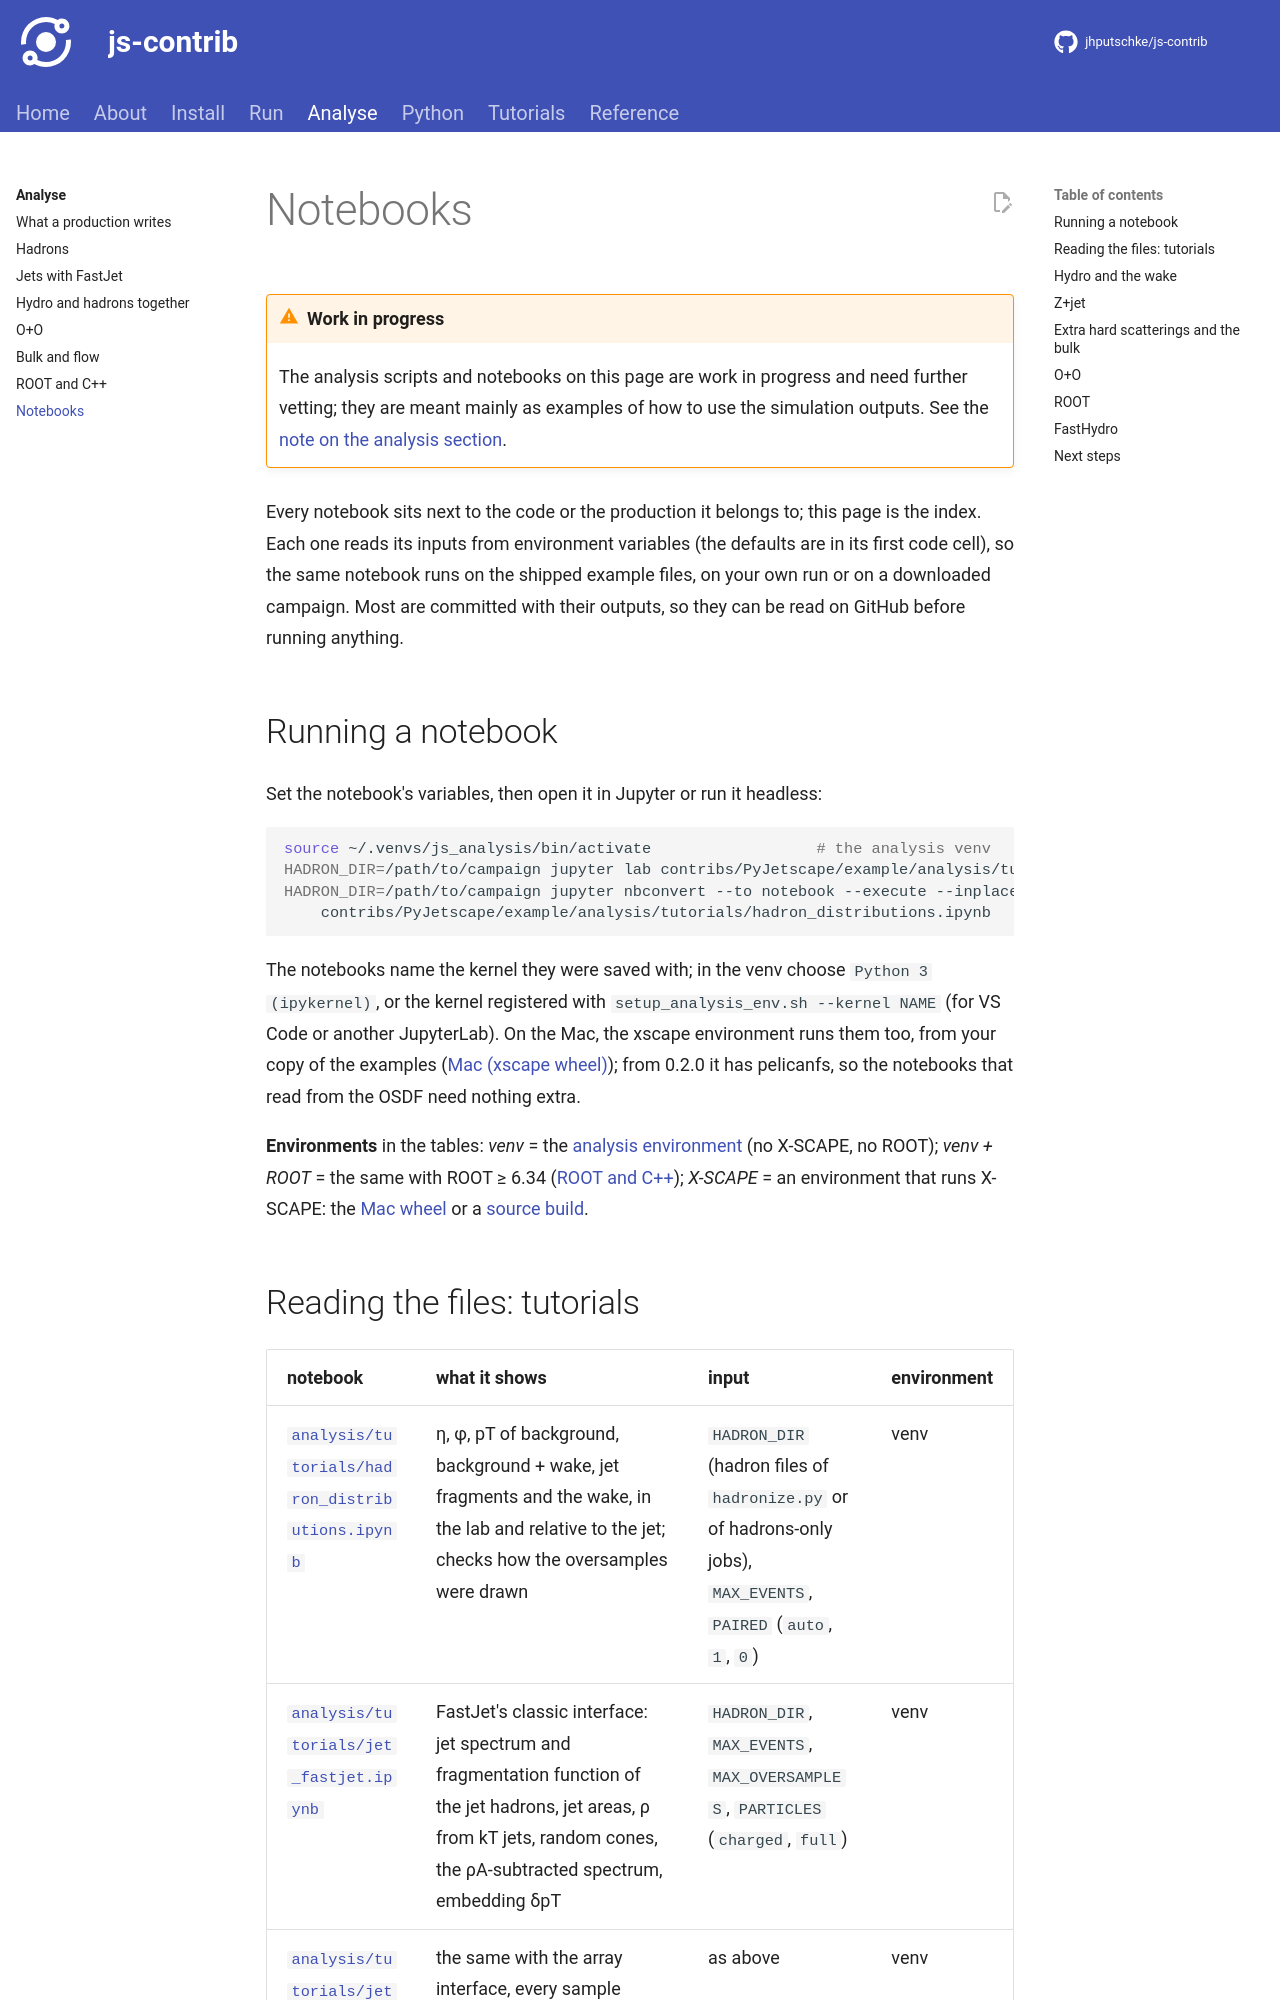

repository: jhputschke/js-contrib · page: analysis/notebooks/index.html · generator: mkdocs

# Notebooks

!!! warning "Work in progress"
    The analysis scripts and notebooks on this page are work in progress and need further
    vetting; they are meant mainly as examples of how to use the simulation outputs. See the
    [note on the analysis section](index.md).

Every notebook sits next to the code or the production it belongs to; this page is the index.
Each one reads its inputs from environment variables (the defaults are in its first code cell),
so the same notebook runs on the shipped example files, on your own run or on a downloaded
campaign. Most are committed with their outputs, so they can be read on GitHub before running
anything.

## Running a notebook

Set the notebook's variables, then open it in Jupyter or run it headless:

```bash
source ~/.venvs/js_analysis/bin/activate                  # the analysis venv
HADRON_DIR=/path/to/campaign jupyter lab contribs/PyJetscape/example/analysis/tutorials/hadron_distributions.ipynb
HADRON_DIR=/path/to/campaign jupyter nbconvert --to notebook --execute --inplace \
    contribs/PyJetscape/example/analysis/tutorials/hadron_distributions.ipynb
```

The notebooks name the kernel they were saved with; in the venv choose `Python 3 (ipykernel)`, or
the kernel registered with `setup_analysis_env.sh --kernel NAME` (for VS Code or another
JupyterLab). On the Mac, the xscape environment runs them too, from your copy of the examples
([Mac (xscape wheel)](../install/mac.md)); from 0.2.0 it has pelicanfs, so the notebooks that
read from the OSDF need nothing extra.

**Environments** in the tables: *venv* = the [analysis environment](../install/analysis-env.md)
(no X-SCAPE, no ROOT); *venv + ROOT* = the same with ROOT ≥ 6.34 ([ROOT and C++](root.md#1-set-up));
*X-SCAPE* = an environment that runs X-SCAPE: the [Mac wheel](../install/mac.md) or a
[source build](../install/source.md).
